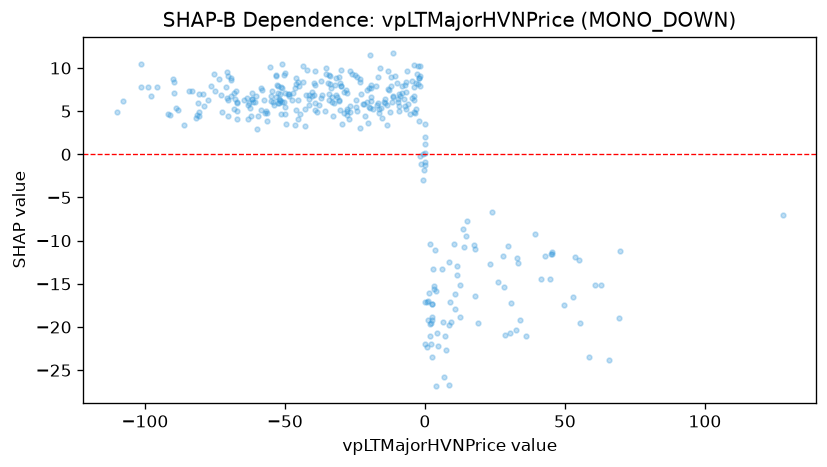

Source data for this figure (header and first rows):
feature_value, shap_value
-16.38, 5.273
-13.29, 7.567
-16.69, 8.944
-24.18, 4.964
-27.1, 4.038
-30.76, 8.899
0.1851, -21.96
-28.04, 7.459
-24.74, 5.44
-26.65, 5.64
-37.13, 6.556
-35.23, 9.287
-39.64, 6.894
-41.49, 6.368
-35.3, 10
-50.99, 10.47
-34.22, 9.159
-46.53, 7.726
-48.46, 6.949
-43.68, 10.19
-33.31, 6.588
-37.74, 5.741
-38.52, 4.902
-40.16, 7.267
-45, 7.86
-28.98, 4.825
-42.75, 5.23
-52.59, 7.893
-51.4, 7.851
-44.54, 4.667
-52.54, 5.895
-67.09, 6.067
-50.06, 5.435
-72.34, 4.944
-49.82, 4.696
-51.16, 6.013
-67.29, 7.354
-60.23, 6.752
-46.23, 3.398
-54.47, 7.323
-50.36, 9.229
-50.01, 7.045
-46.04, 8.14
-50.47, 6.029
-60.81, 6.087
-62.38, 5.348
-58.08, 7.464
-70.23, 6.244
-69.36, 8.809
-95.74, 7.851
-97.68, 6.716
-91.72, 4.633
-101.3, 10.5
-89.54, 7.133
-84.35, 7.383
-53.32, 9.199
-62.15, 4.408
-70.9, 7.841
-77.52, 6.345
-66.97, 4.979
... 298 more rows
